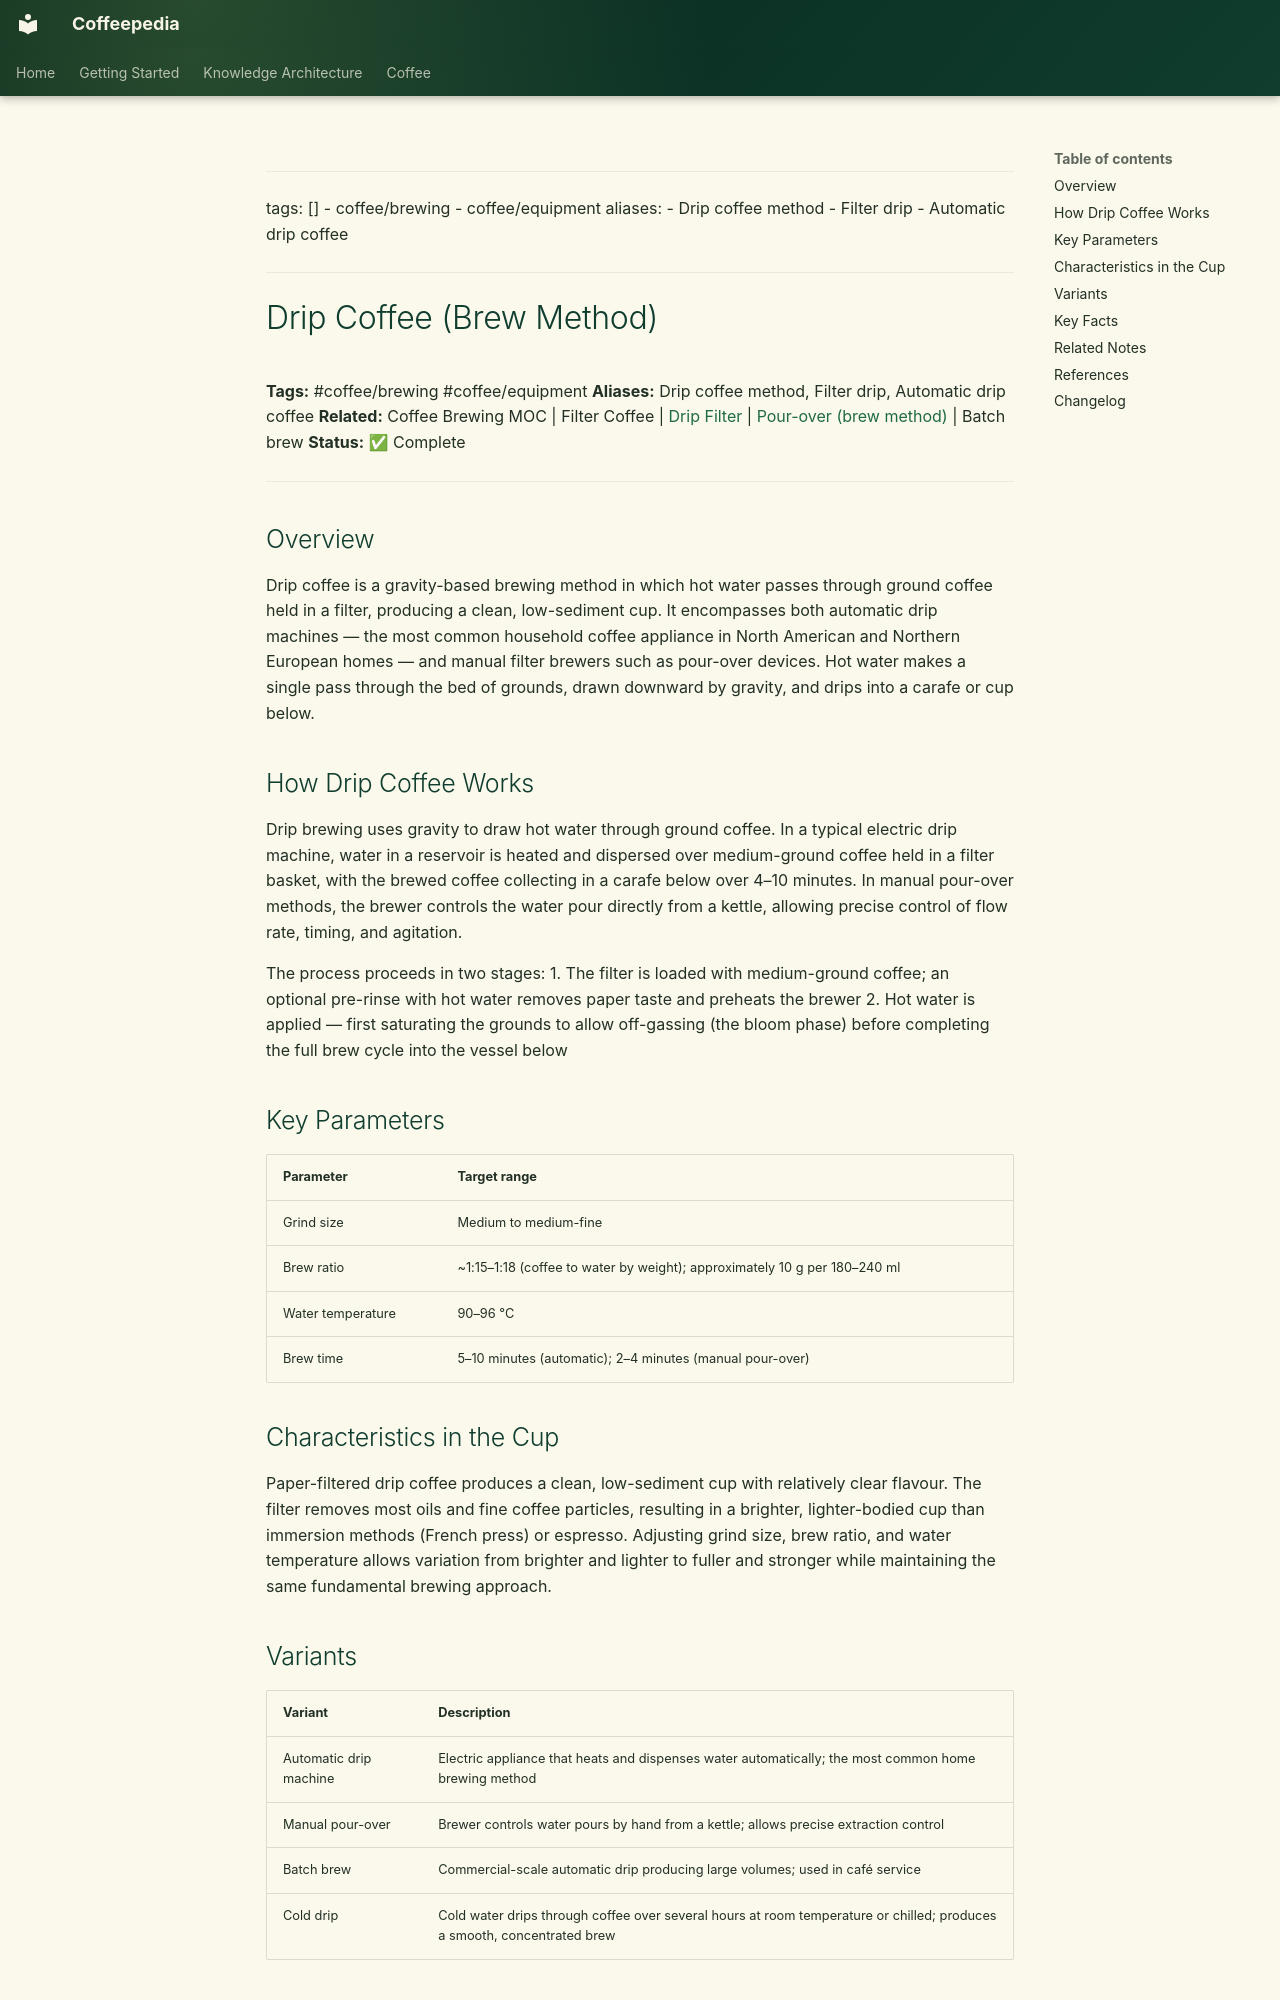

repository: Vauldt/all-about-coffee · page: coffee/coffee-brewing/drip-coffee-brew-method/index.html · generator: mkdocs

---
tags: []
  - coffee/brewing
  - coffee/equipment
aliases:
  - Drip coffee method
  - Filter drip
  - Automatic drip coffee
---

# Drip Coffee (Brew Method)

**Tags:** #coffee/brewing #coffee/equipment
**Aliases:** Drip coffee method, Filter drip, Automatic drip coffee
**Related:** Coffee Brewing MOC | Filter Coffee | [Drip Filter](drip-filter.md) | [Pour-over (brew method)](pour-over-brew-method.md) | Batch brew
**Status:** ✅ Complete

---

## Overview

Drip coffee is a gravity-based brewing method in which hot water passes through ground coffee held in a filter, producing a clean, low-sediment cup. It encompasses both automatic drip machines — the most common household coffee appliance in North American and Northern European homes — and manual filter brewers such as pour-over devices. Hot water makes a single pass through the bed of grounds, drawn downward by gravity, and drips into a carafe or cup below.

## How Drip Coffee Works

Drip brewing uses gravity to draw hot water through ground coffee. In a typical electric drip machine, water in a reservoir is heated and dispersed over medium-ground coffee held in a filter basket, with the brewed coffee collecting in a carafe below over 4–10 minutes. In manual pour-over methods, the brewer controls the water pour directly from a kettle, allowing precise control of flow rate, timing, and agitation.

The process proceeds in two stages:
1. The filter is loaded with medium-ground coffee; an optional pre-rinse with hot water removes paper taste and preheats the brewer
2. Hot water is applied — first saturating the grounds to allow off-gassing (the bloom phase) before completing the full brew cycle into the vessel below

## Key Parameters

| Parameter | Target range |
| :--- | :--- |
| Grind size | Medium to medium-fine |
| Brew ratio | ~1:15–1:18 (coffee to water by weight); approximately 10 g per 180–240 ml |
| Water temperature | 90–96 °C |
| Brew time | 5–10 minutes (automatic); 2–4 minutes (manual pour-over) |

## Characteristics in the Cup

Paper-filtered drip coffee produces a clean, low-sediment cup with relatively clear flavour. The filter removes most oils and fine coffee particles, resulting in a brighter, lighter-bodied cup than immersion methods (French press) or espresso. Adjusting grind size, brew ratio, and water temperature allows variation from brighter and lighter to fuller and stronger while maintaining the same fundamental brewing approach.
